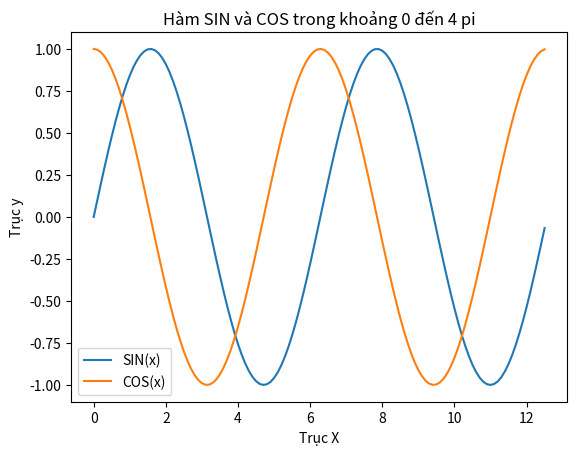

Reproduce this figure in Python.
import numpy as np
import matplotlib.pyplot as plt
x=np.arange(0,4*np.pi,0.1)
y_sin=np.sin(x)
y_cos=np.cos(x)

plt.plot(x,y_sin)
plt.plot(x,y_cos)
plt.xlabel('Trục X')
plt.ylabel('Trục y')
plt.title('Hàm SIN và COS trong khoảng 0 đến 4 pi')
plt.legend(['SIN(x)','COS(x)'])
plt.show()
